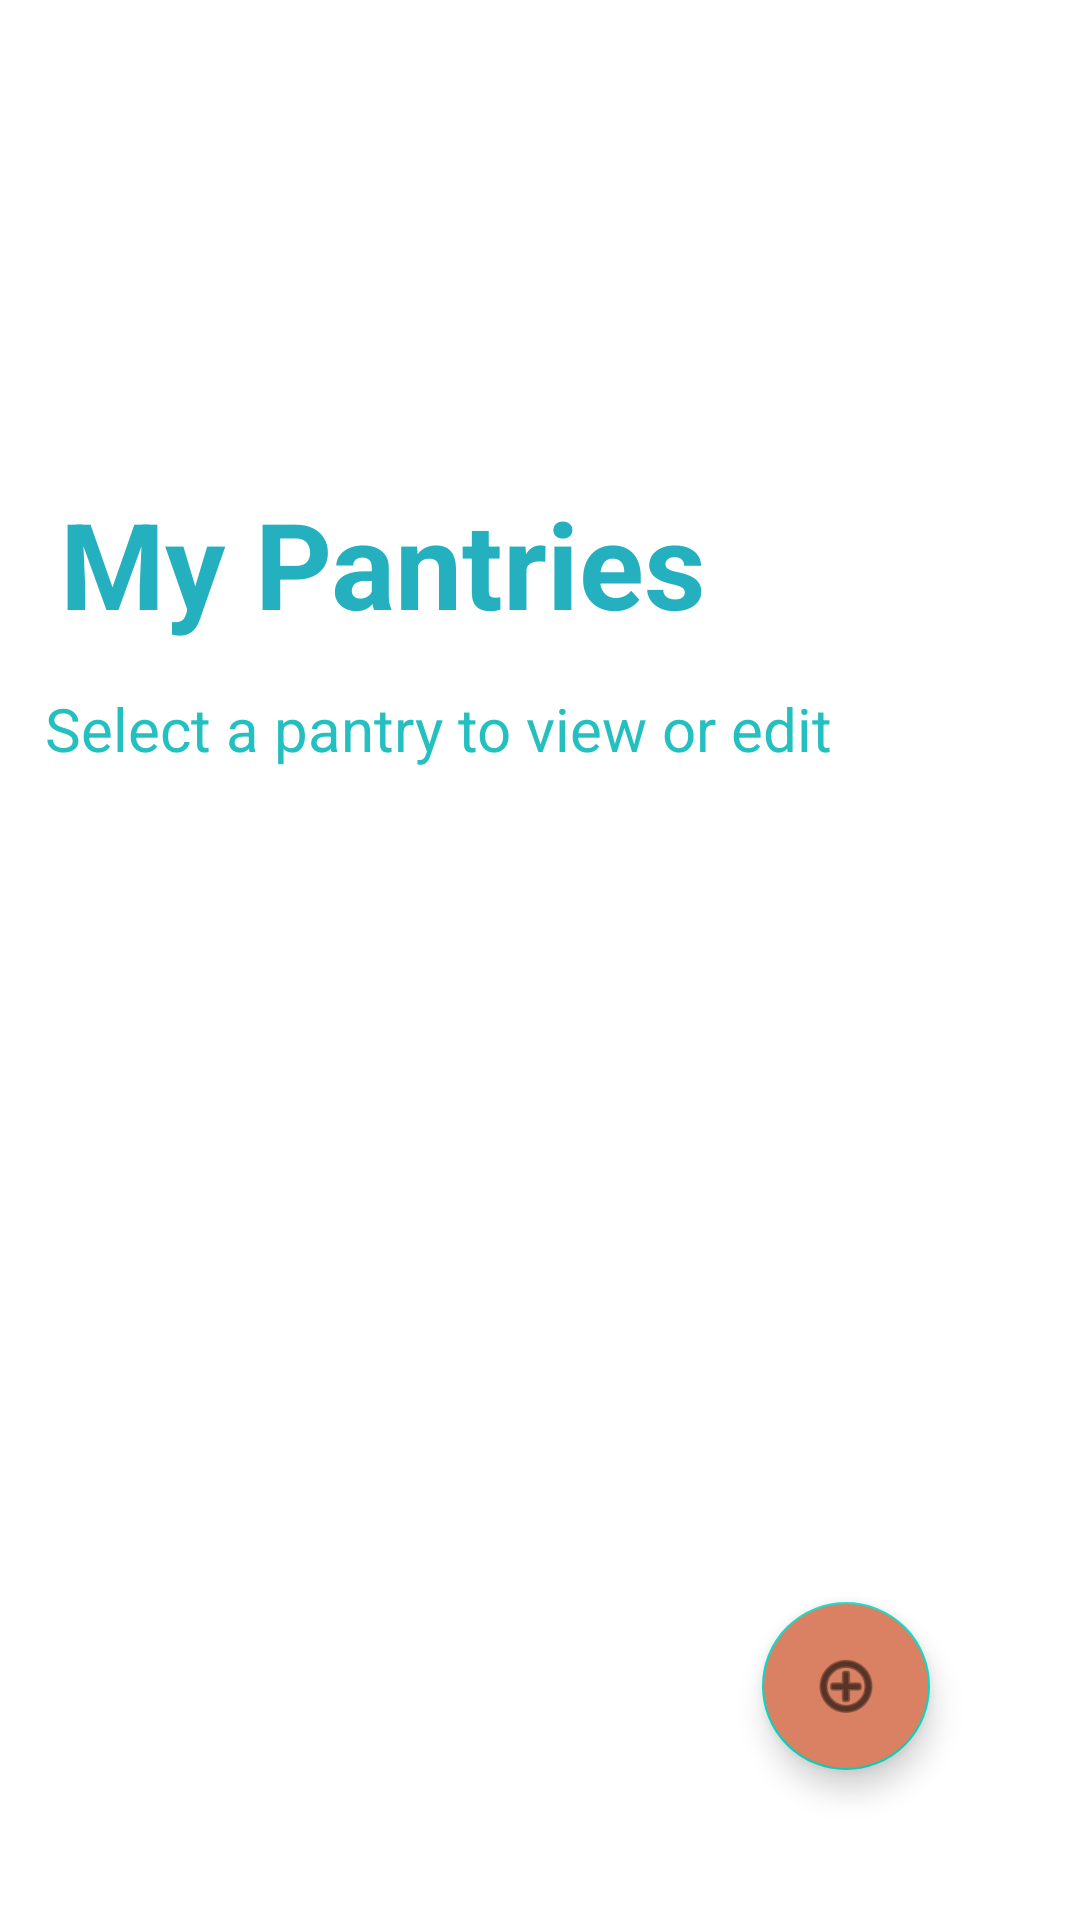

Write the Android layout XML for this screen, with the resource values it uses.
<!-- AndroidManifest.xml: application theme Theme.FinalProject -->
<!-- res/layout/pantry_list_fragment.xml -->
<?xml version="1.0" encoding="utf-8"?>
<androidx.constraintlayout.widget.ConstraintLayout xmlns:android="http://schemas.android.com/apk/res/android"
    xmlns:app="http://schemas.android.com/apk/res-auto"
    xmlns:tools="http://schemas.android.com/tools"
    android:layout_width="match_parent"
    android:layout_height="match_parent">

    <LinearLayout
        android:layout_width="match_parent"
        android:layout_height="match_parent"
        android:orientation="vertical">

        <ImageView
            android:id="@+id/imgV_pantry"
            android:layout_width="match_parent"
            android:layout_height="151dp"
            android:src="@drawable/ic_pantry_blueorange"
            />

        <TextView
            android:id="@+id/txtV_Pantrytitle"
            android:layout_marginLeft="10dp"
            android:layout_width="match_parent"
            android:layout_height="wrap_content"
            android:text="@string/Pantry"
            android:padding="10dp"
            android:textStyle="bold"
            android:textSize="40dp"
            android:textColor="@color/blue_greyish"
            />

        <TextView
            android:id="@+id/txtVPantrydesctitle"
            android:layout_marginLeft="10dp"
            android:layout_width="match_parent"
            android:layout_height="wrap_content"
            android:text="@string/pantrytext"
            android:textColor="@color/teal_ish"
            android:padding="5dp"
            android:textStyle="normal"
            android:textSize="20dp"

            />

        <androidx.recyclerview.widget.RecyclerView
            android:id="@+id/recyclerView_Pantry"
            android:layout_marginLeft="20dp"
            android:layout_width="match_parent"
            android:layout_height="match_parent"
            android:scrollbars="vertical"
            android:scrollingCache="true" />

    </LinearLayout>


    <com.google.android.material.floatingactionbutton.FloatingActionButton
        android:id="@+id/floatingActionButton"
        android:layout_width="wrap_content"
        android:layout_height="wrap_content"
        android:clickable="true"
        android:layout_margin="50dp"
        app:layout_constraintBottom_toBottomOf="parent"
        app:layout_constraintEnd_toEndOf="parent"
        app:srcCompat ="@android:drawable/ic_menu_add"
        android:backgroundTint="@color/orange_dark"
        />














</androidx.constraintlayout.widget.ConstraintLayout>
<!-- resources referenced by this layout -->
<resources>
  <color name="blue_greyish">#24B0BF</color>
  <color name="orange_dark">#D98162</color>
  <color name="teal_ish">#24BFBF</color>
  <string name="Pantry">My Pantries</string>
  <string name="pantrytext">Select a pantry to view or edit</string>
  <style name="Theme.FinalProject" parent="Theme.MaterialComponents.DayNight.DarkActionBar">
          
          <item name="colorPrimary">@color/purple_500</item>
          <item name="colorPrimaryVariant">@color/purple_700</item>
          <item name="colorOnPrimary">@color/white</item>
          
          <item name="colorSecondary">@color/teal_200</item>
          <item name="colorSecondaryVariant">@color/teal_700</item>
          <item name="colorOnSecondary">@color/black</item>
          
          <item name="android:statusBarColor" tools:targetApi="l">?attr/colorPrimaryVariant</item>
          
      </style>
  <color name="purple_500">#FF6200EE</color>
  <color name="purple_700">#FF3700B3</color>
  <color name="white">#FFFFFFFF</color>
  <color name="teal_200">#FF03DAC5</color>
  <color name="teal_700">#FF018786</color>
  <color name="black">#FF000000</color>
</resources>
